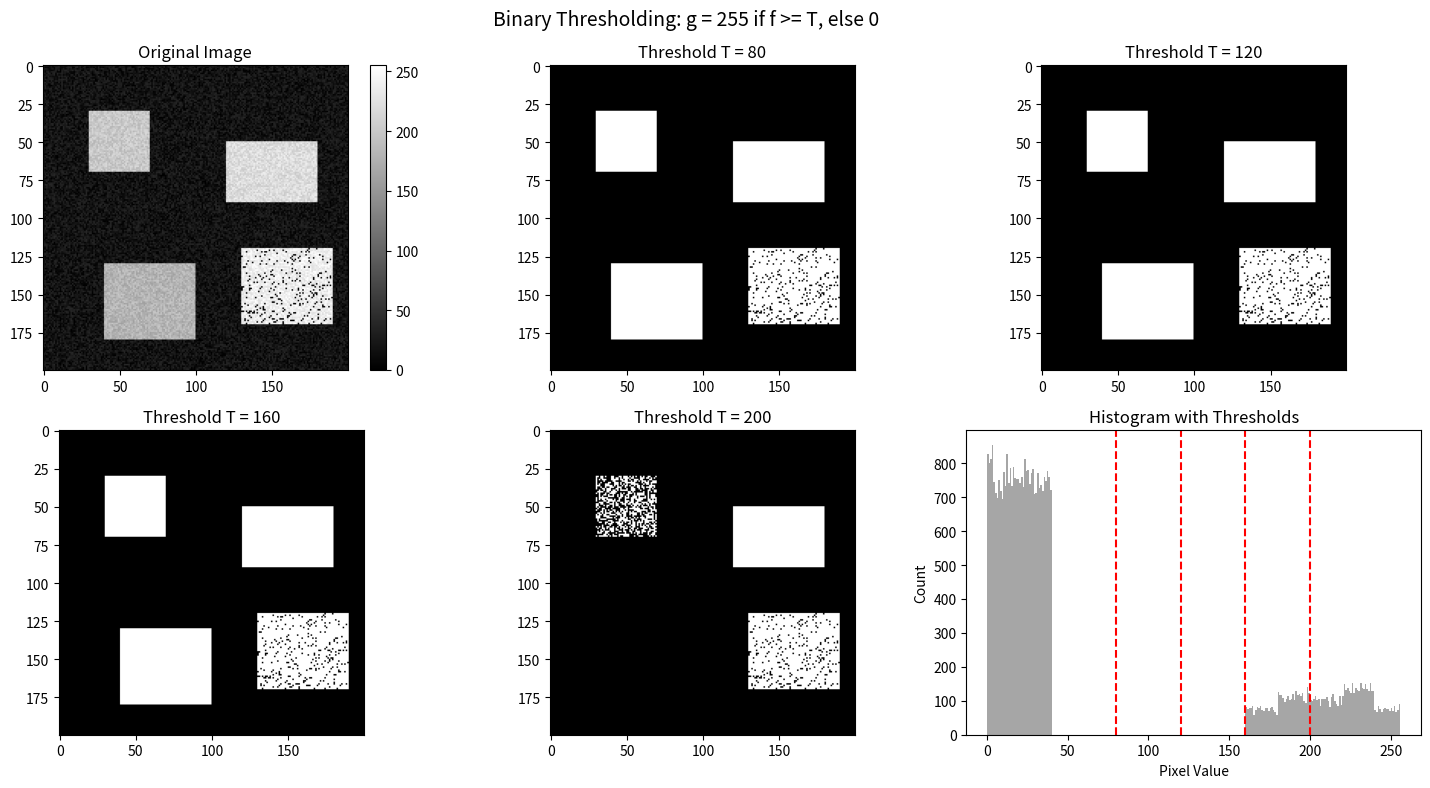
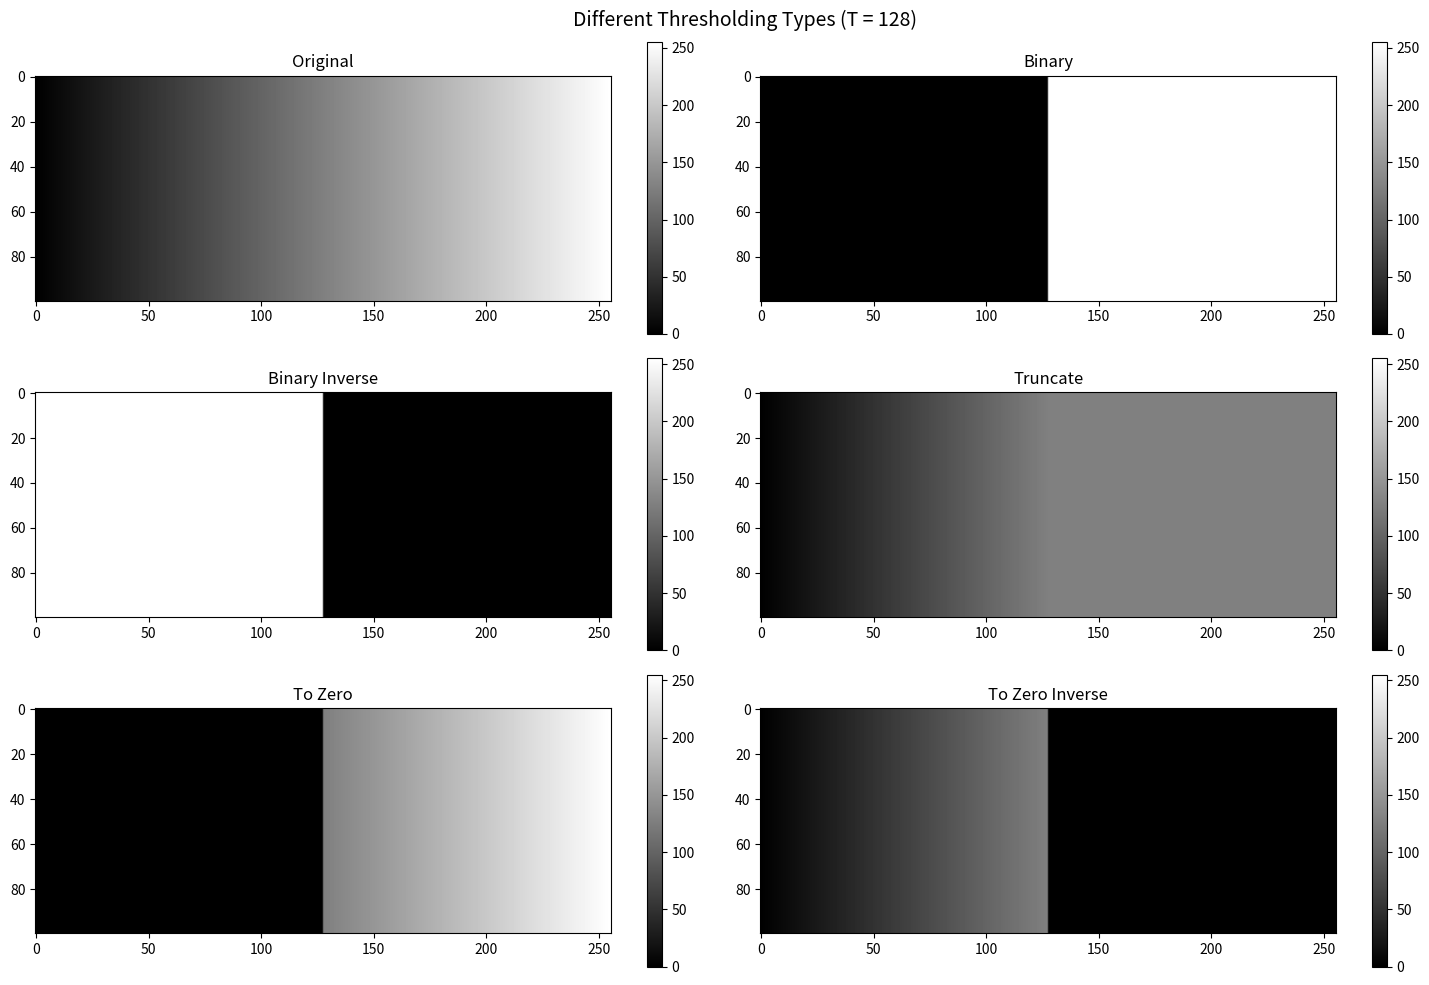
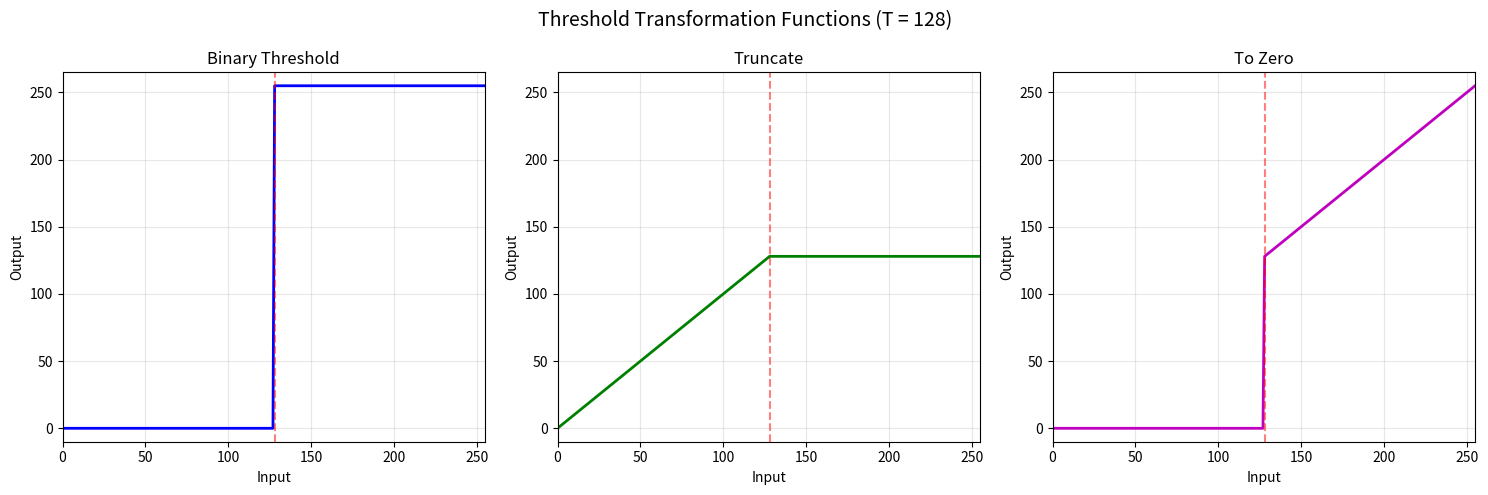
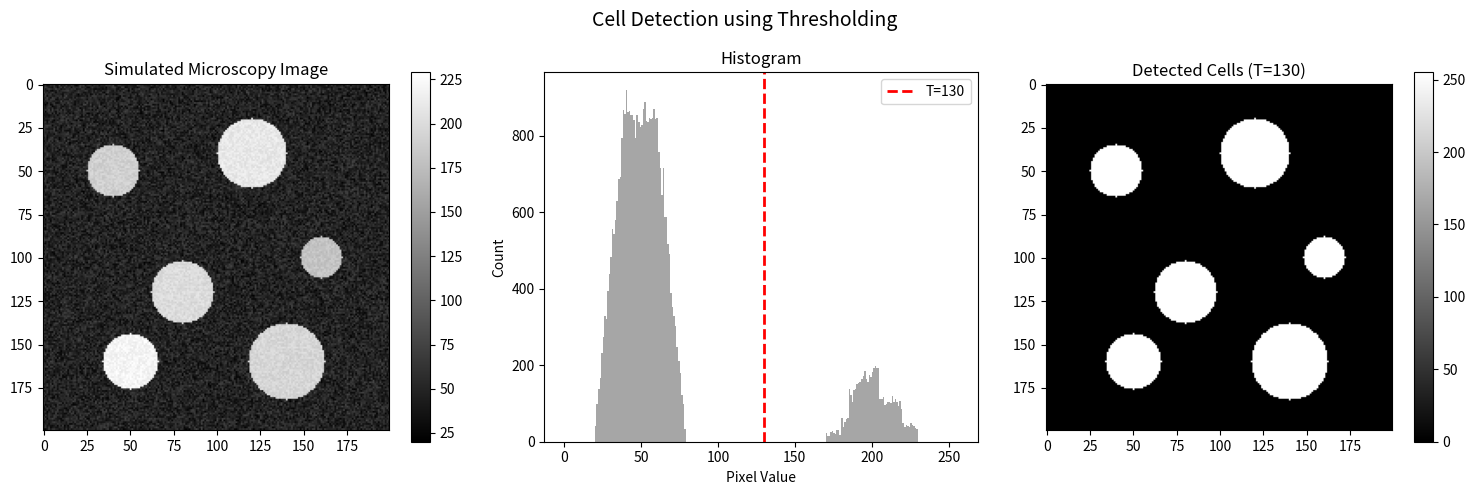

Write Python code to recreate these figures, in order.
"""
LESSON 5: Thresholding (Image Binarization)
===========================================
Biomedical Image Processing Techniques

In this lesson:
- Simple (global) thresholding
- Binary and inverse binary thresholding
- Truncate, to-zero thresholding
- Practical applications in biomedical imaging
"""

import numpy as np
import matplotlib.pyplot as plt

# =============================================================================
# 1. WHAT IS THRESHOLDING?
# =============================================================================
# Thresholding converts a grayscale image to a binary image
# Based on a threshold value T:
#   - Pixels >= T become WHITE (255)
#   - Pixels < T become BLACK (0)

print("="*50)
print("THRESHOLDING (BINARIZATION)")
print("="*50)
print("""
Thresholding: Convert grayscale to binary

Simple threshold formula:
    if f(x,y) >= T:
        g(x,y) = 255 (white)
    else:
        g(x,y) = 0 (black)

Used for: Segmentation, object detection, cell counting
""")

# Create a sample image with objects
np.random.seed(42)
image = np.zeros((200, 200), dtype=np.uint8)
# Add some "objects" (bright regions)
image[30:70, 30:70] = 180      # Square
image[50:90, 120:180] = 200    # Rectangle
image[130:180, 40:100] = 160   # Another rectangle
image[120:170, 130:190] = 220  # Bright square
# Add noise
image = image + np.random.randint(0, 40, (200, 200), dtype=np.uint8)

# =============================================================================
# 2. SIMPLE (GLOBAL) THRESHOLDING
# =============================================================================

def threshold_binary(image, thresh):
    """
    Apply binary thresholding.
    Pixels >= thresh become 255, otherwise 0.
    """
    result = np.zeros_like(image)
    result[image >= thresh] = 255
    return result

def threshold_binary_inv(image, thresh):
    """
    Apply inverse binary thresholding.
    Pixels >= thresh become 0, otherwise 255.
    """
    result = np.ones_like(image) * 255
    result[image >= thresh] = 0
    return result

# Apply thresholding with different values
thresholds = [80, 120, 160, 200]

plt.figure(figsize=(15, 8))

plt.subplot(2, 3, 1)
plt.imshow(image, cmap='gray', vmin=0, vmax=255)
plt.title('Original Image')
plt.colorbar()

for i, T in enumerate(thresholds):
    plt.subplot(2, 3, i+2)
    binary = threshold_binary(image, T)
    plt.imshow(binary, cmap='gray', vmin=0, vmax=255)
    plt.title(f'Threshold T = {T}')

plt.subplot(2, 3, 6)
# Show histogram
plt.hist(image.ravel(), bins=256, range=(0, 256), color='gray', alpha=0.7)
for T in thresholds:
    plt.axvline(x=T, color='r', linestyle='--', label=f'T={T}')
plt.xlabel('Pixel Value')
plt.ylabel('Count')
plt.title('Histogram with Thresholds')

plt.suptitle('Binary Thresholding: g = 255 if f >= T, else 0', fontsize=14)
plt.tight_layout()
plt.savefig('01_binary_threshold.png', dpi=150, bbox_inches='tight')
plt.show()

# =============================================================================
# 3. DIFFERENT THRESHOLDING TYPES
# =============================================================================

print("\n" + "="*50)
print("THRESHOLDING TYPES")
print("="*50)

def threshold_trunc(image, thresh):
    """Truncate: values above thresh become thresh."""
    result = image.copy()
    result[result > thresh] = thresh
    return result

def threshold_tozero(image, thresh):
    """To-zero: values below thresh become 0."""
    result = image.copy()
    result[result < thresh] = 0
    return result

def threshold_tozero_inv(image, thresh):
    """To-zero inverse: values above thresh become 0."""
    result = image.copy()
    result[result >= thresh] = 0
    return result

T = 128

# Create gradient for demonstration
gradient = np.tile(np.linspace(0, 255, 256), (100, 1)).astype(np.uint8)

results = {
    'Original': gradient,
    'Binary': threshold_binary(gradient, T),
    'Binary Inverse': threshold_binary_inv(gradient, T),
    'Truncate': threshold_trunc(gradient, T),
    'To Zero': threshold_tozero(gradient, T),
    'To Zero Inverse': threshold_tozero_inv(gradient, T)
}

plt.figure(figsize=(15, 10))

for i, (name, img) in enumerate(results.items()):
    plt.subplot(3, 2, i+1)
    plt.imshow(img, cmap='gray', vmin=0, vmax=255)
    plt.title(name)
    plt.colorbar()

plt.suptitle(f'Different Thresholding Types (T = {T})', fontsize=14)
plt.tight_layout()
plt.savefig('02_threshold_types.png', dpi=150, bbox_inches='tight')
plt.show()

# =============================================================================
# 4. THRESHOLD TRANSFORMATION FUNCTIONS
# =============================================================================

print("\n" + "="*50)
print("TRANSFORMATION FUNCTIONS")
print("="*50)

x = np.arange(0, 256)
T = 128

plt.figure(figsize=(15, 5))

# Binary
plt.subplot(1, 3, 1)
y_binary = np.where(x >= T, 255, 0)
plt.plot(x, y_binary, 'b-', linewidth=2)
plt.axvline(x=T, color='r', linestyle='--', alpha=0.5)
plt.xlabel('Input')
plt.ylabel('Output')
plt.title('Binary Threshold')
plt.grid(True, alpha=0.3)
plt.xlim([0, 255])
plt.ylim([-10, 265])

# Truncate
plt.subplot(1, 3, 2)
y_trunc = np.where(x > T, T, x)
plt.plot(x, y_trunc, 'g-', linewidth=2)
plt.axvline(x=T, color='r', linestyle='--', alpha=0.5)
plt.xlabel('Input')
plt.ylabel('Output')
plt.title('Truncate')
plt.grid(True, alpha=0.3)
plt.xlim([0, 255])
plt.ylim([-10, 265])

# To Zero
plt.subplot(1, 3, 3)
y_tozero = np.where(x < T, 0, x)
plt.plot(x, y_tozero, 'm-', linewidth=2)
plt.axvline(x=T, color='r', linestyle='--', alpha=0.5)
plt.xlabel('Input')
plt.ylabel('Output')
plt.title('To Zero')
plt.grid(True, alpha=0.3)
plt.xlim([0, 255])
plt.ylim([-10, 265])

plt.suptitle(f'Threshold Transformation Functions (T = {T})', fontsize=14)
plt.tight_layout()
plt.savefig('03_transform_functions.png', dpi=150, bbox_inches='tight')
plt.show()

# =============================================================================
# 5. BIOMEDICAL APPLICATION: CELL DETECTION
# =============================================================================

print("\n" + "="*50)
print("BIOMEDICAL APPLICATION: CELL DETECTION")
print("="*50)

# Simulate a microscopy image with cells
np.random.seed(123)
cell_image = np.random.randint(20, 60, (200, 200), dtype=np.uint8)

# Add "cells" as bright circular regions
def add_cell(image, cx, cy, radius, intensity):
    y, x = np.ogrid[:image.shape[0], :image.shape[1]]
    mask = (x - cx)**2 + (y - cy)**2 <= radius**2
    image[mask] = intensity

# Add several cells
cells = [(40, 50, 15, 180), (120, 40, 20, 200), (80, 120, 18, 190),
         (160, 100, 12, 170), (50, 160, 16, 210), (140, 160, 22, 185)]

for cx, cy, r, intensity in cells:
    add_cell(cell_image, cx, cy, r, intensity)

# Add some noise
cell_image = cell_image + np.random.randint(0, 20, (200, 200), dtype=np.uint8)
cell_image = np.clip(cell_image, 0, 255).astype(np.uint8)

# Apply thresholding to detect cells
T_cells = 130
detected_cells = threshold_binary(cell_image, T_cells)

plt.figure(figsize=(15, 5))

plt.subplot(1, 3, 1)
plt.imshow(cell_image, cmap='gray')
plt.title('Simulated Microscopy Image')
plt.colorbar()

plt.subplot(1, 3, 2)
plt.hist(cell_image.ravel(), bins=256, range=(0, 256), color='gray', alpha=0.7)
plt.axvline(x=T_cells, color='r', linestyle='--', linewidth=2, label=f'T={T_cells}')
plt.xlabel('Pixel Value')
plt.ylabel('Count')
plt.title('Histogram')
plt.legend()

plt.subplot(1, 3, 3)
plt.imshow(detected_cells, cmap='gray')
plt.title(f'Detected Cells (T={T_cells})')
plt.colorbar()

plt.suptitle('Cell Detection using Thresholding', fontsize=14)
plt.tight_layout()
plt.savefig('04_cell_detection.png', dpi=150, bbox_inches='tight')
plt.show()

print("\n" + "="*50)
print("LESSON 5 COMPLETED!")
print("="*50)
print("""
What we learned:
1. Thresholding converts grayscale to binary
2. Binary: pixels >= T become 255, else 0
3. Different types: binary, truncate, to-zero
4. Choosing T: use histogram to find good value
5. Applications: cell detection, segmentation, object extraction
""")
